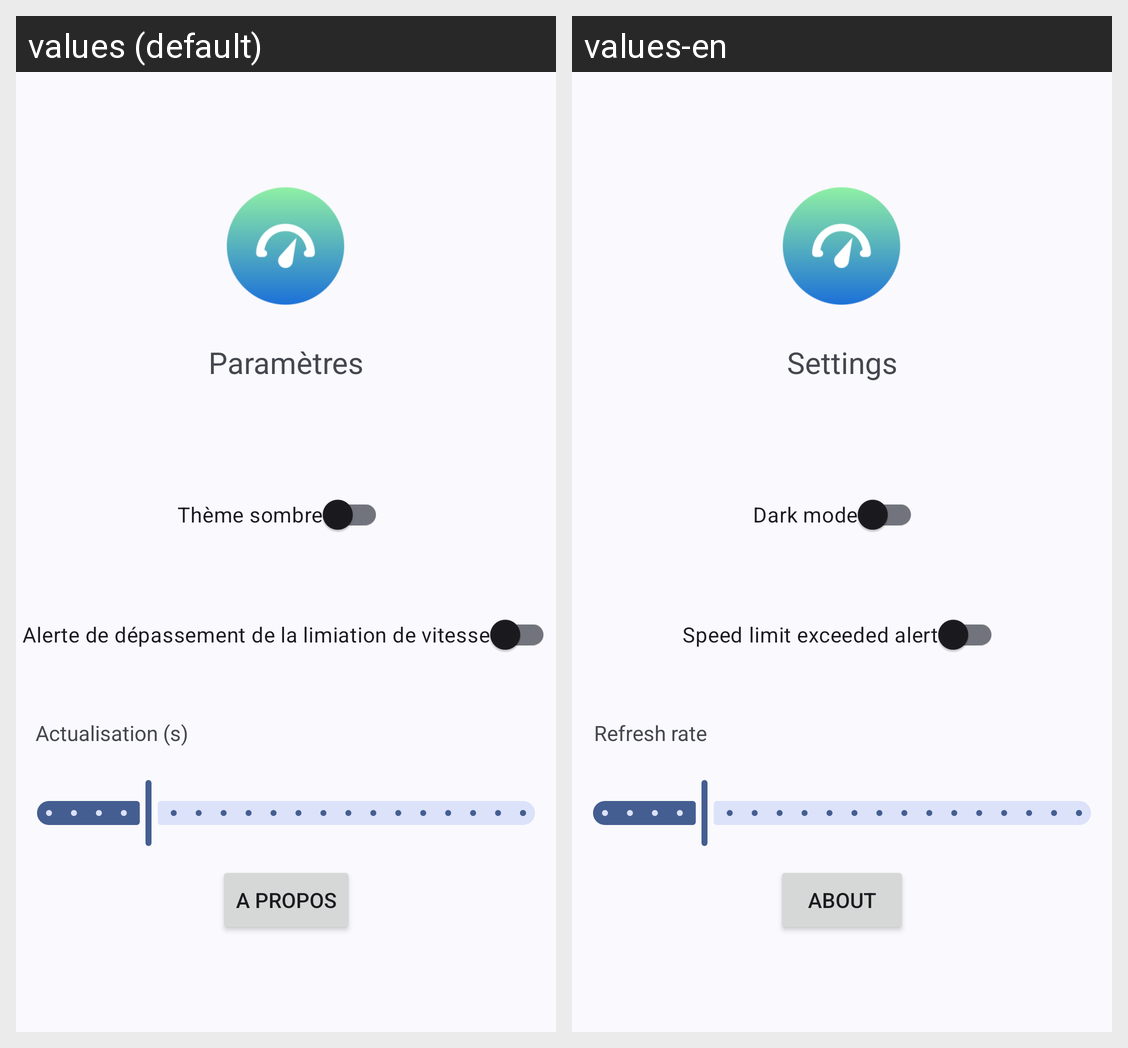

The Android screen above is rendered under two locales of the same app. Produce the string resources it draws, with the default and per-locale values.
Android screen res/layout/activity_settings.xml rendered under 2 locales, left to right: values (default), values-en. Device: Nexus 5 (rendered at 1080×1920; each locale shown at half size, 540×960, under a caption strip naming it); theme Theme.YoungLimit.
Strings drawn on this screen, with the default value and each locale's value (text and hints the layout hard-codes, and strings that could not be matched under every locale, appear in the picture but are not listed):

settings
  values: Paramètres
  values-en: Settings

darkmode
  values: Thème sombre
  values-en: Dark mode

speedwarning
  values: Alerte de dépassement de la limiation de vitesse
  values-en: Speed ​​limit exceeded alert

refresh_rate
  values: Actualisation (s)
  values-en: Refresh rate

about
  values: A propos
  values-en: About
